Image classification data set "data" (RBirkeland/RotationNet on GitHub). Class labels (4): M5 DIN934 hex nut, M5 DIN985 nyloc nut, M6 DIN934 hex nut, M6 DIN985 nyloc nut.

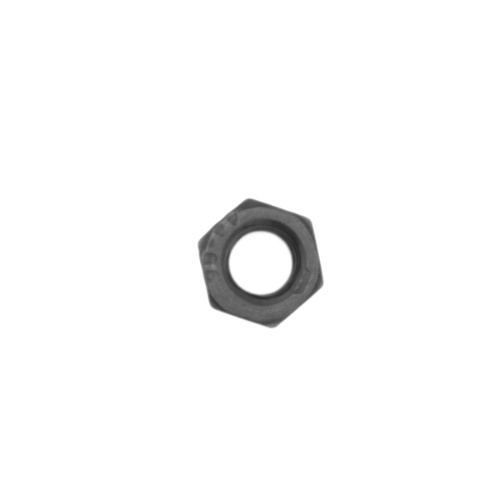
Label: M5 DIN934 hex nut

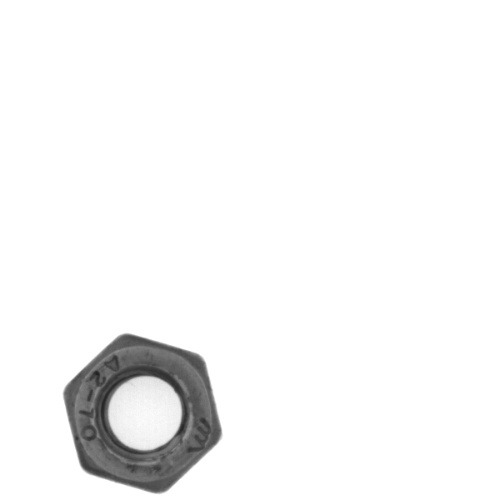
Label: M6 DIN985 nyloc nut

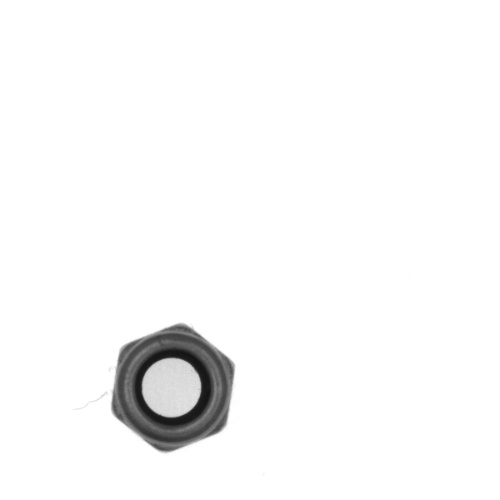
Label: M5 DIN985 nyloc nut

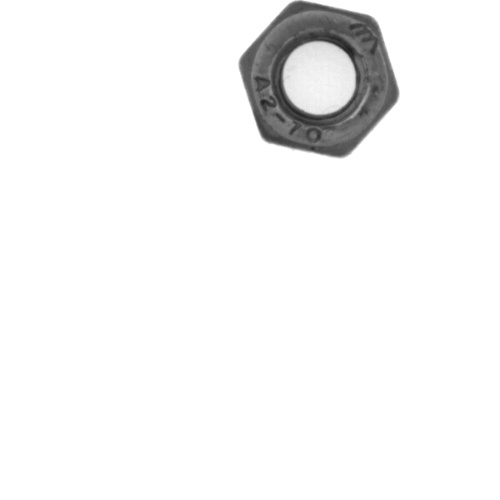
Label: M6 DIN985 nyloc nut

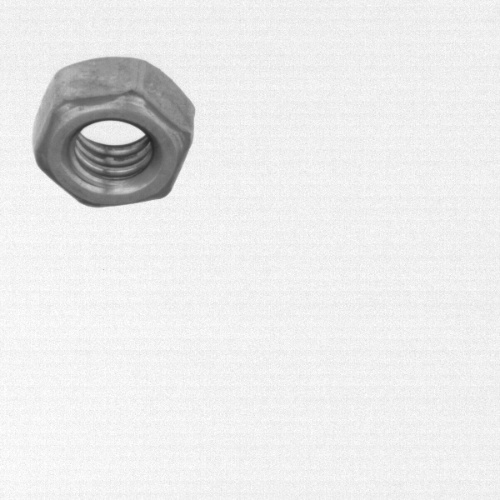
Label: M6 DIN934 hex nut

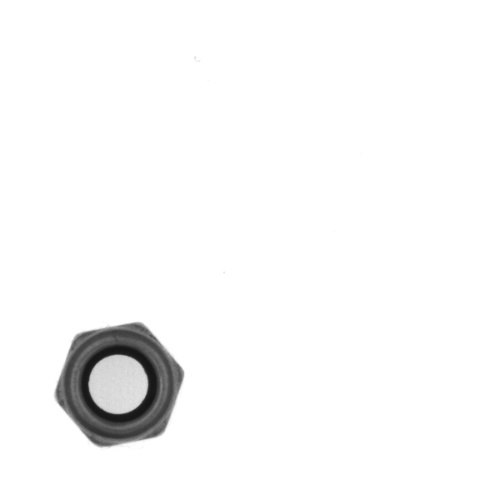
Label: M5 DIN985 nyloc nut
